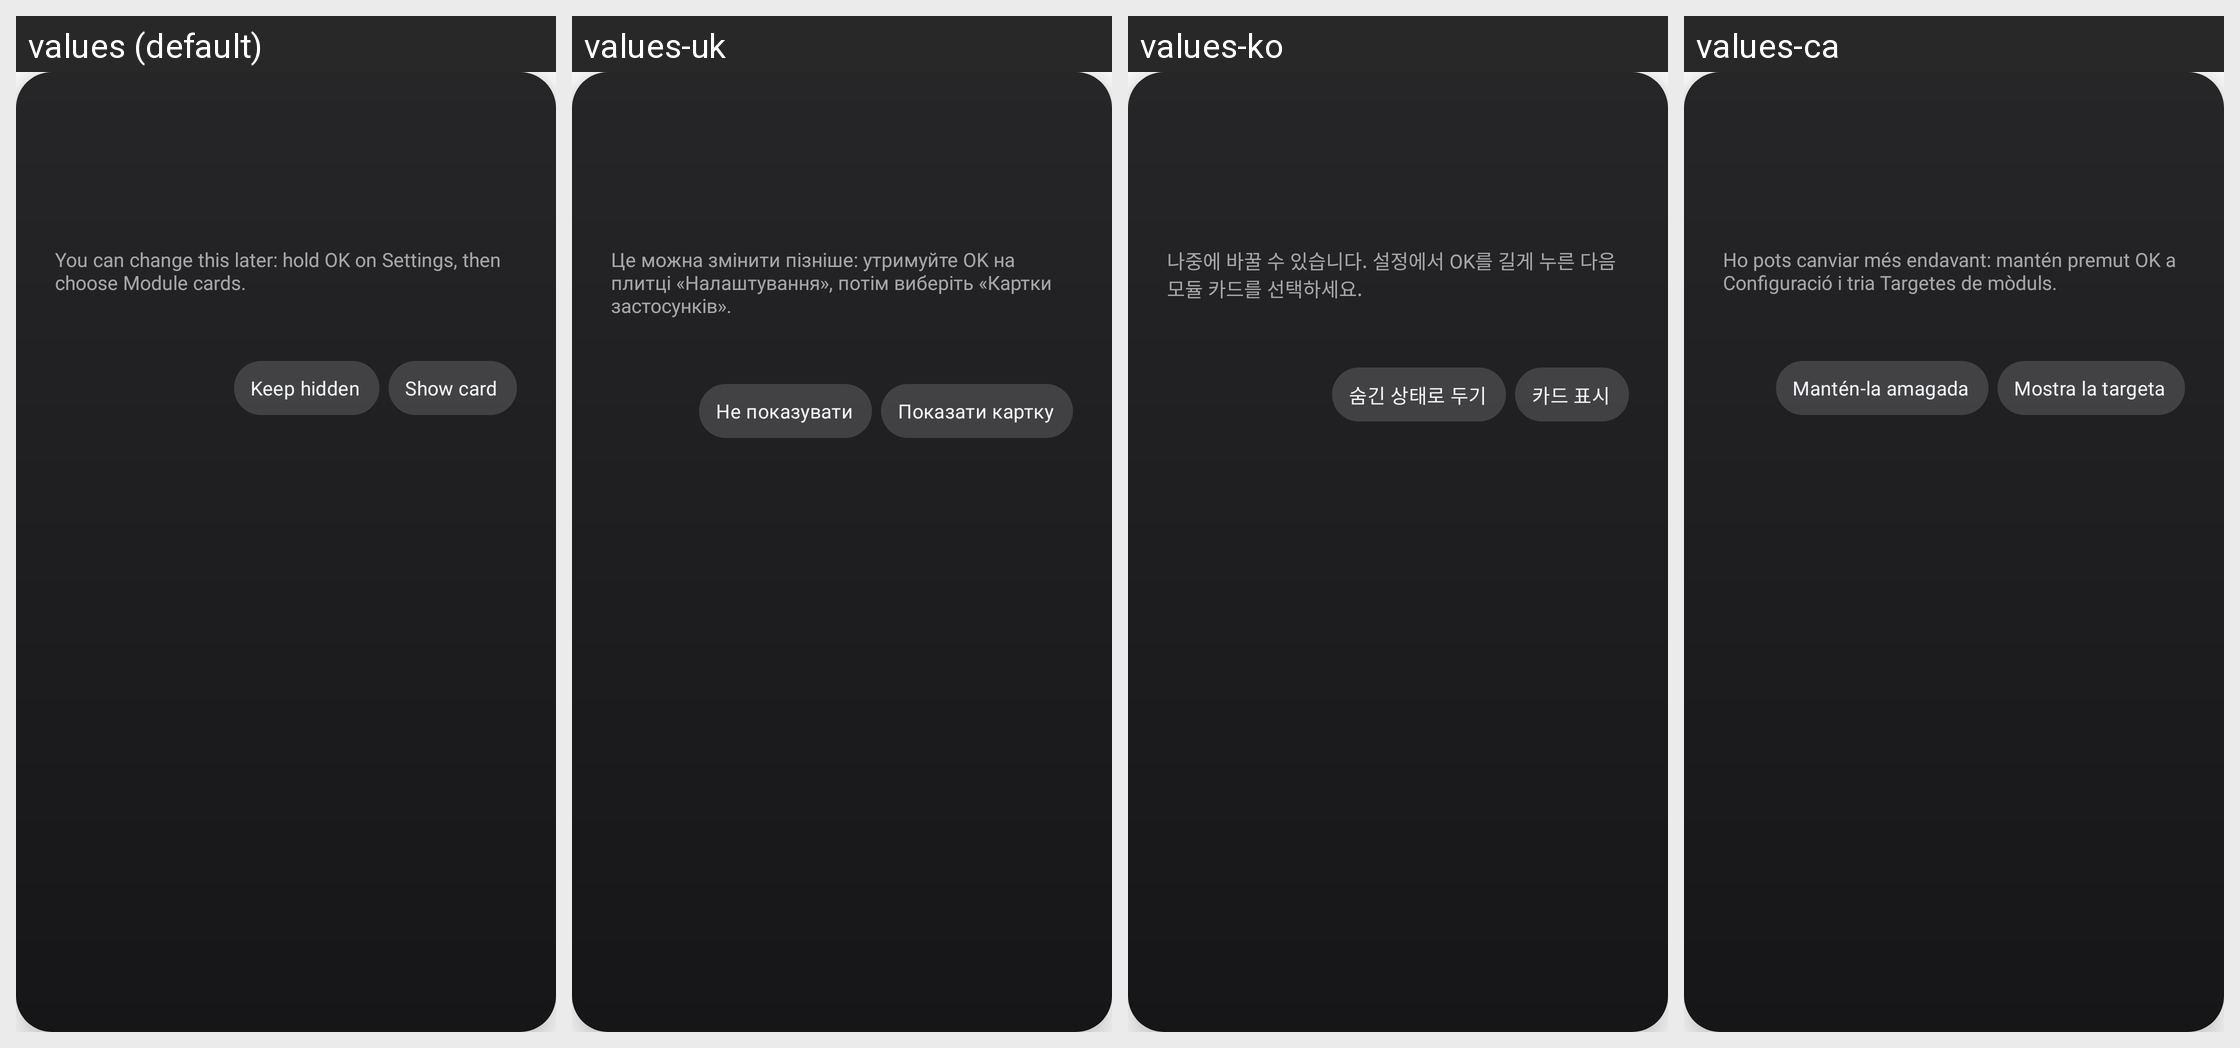

This grid shows one Android layout under several languages. Give, for every string resource on the screen, its name, the default text and each shown locale's text.
Android screen res/layout/dialog_card_prompt.xml rendered under 4 locales, left to right: values (default), values-uk, values-ko, values-ca. Device: Nexus 5 (rendered at 1080×1920; each locale shown at half size, 540×960, under a caption strip naming it); theme Theme.TvHome.
Other locales in the repository, not shown: values-ar, values-bn, values-cs, values-da, values-de, values-es, values-fi, values-fr, values-in, values-it, values-iw, values-ms-rMY, values-nb, values-nl, values-pl, values-pt, values-pt-rPT, values-ru, values-sv, values-th, values-tr, values-uz, values-vi, values-zh-rCN, values-zh-rTW.
Strings drawn on this screen, with the default value and each locale's value (text and hints the layout hard-codes, and strings that could not be matched under every locale, appear in the picture but are not listed):

card_prompt_hint
  values: You can change this later: hold OK on Settings, then choose Module cards.
  values-uk: Це можна змінити пізніше: утримуйте OK на плитці «Налаштування», потім виберіть «Картки застосунків».
  values-ko: 나중에 바꿀 수 있습니다. 설정에서 OK를 길게 누른 다음 모듈 카드를 선택하세요.
  values-ca: Ho pots canviar més endavant: mantén premut OK a Configuració i tria Targetes de mòduls.

card_keep_hidden
  values: Keep hidden
  values-uk: Не показувати
  values-ko: 숨긴 상태로 두기
  values-ca: Mantén-la amagada

card_show
  values: Show card
  values-uk: Показати картку
  values-ko: 카드 표시
  values-ca: Mostra la targeta
